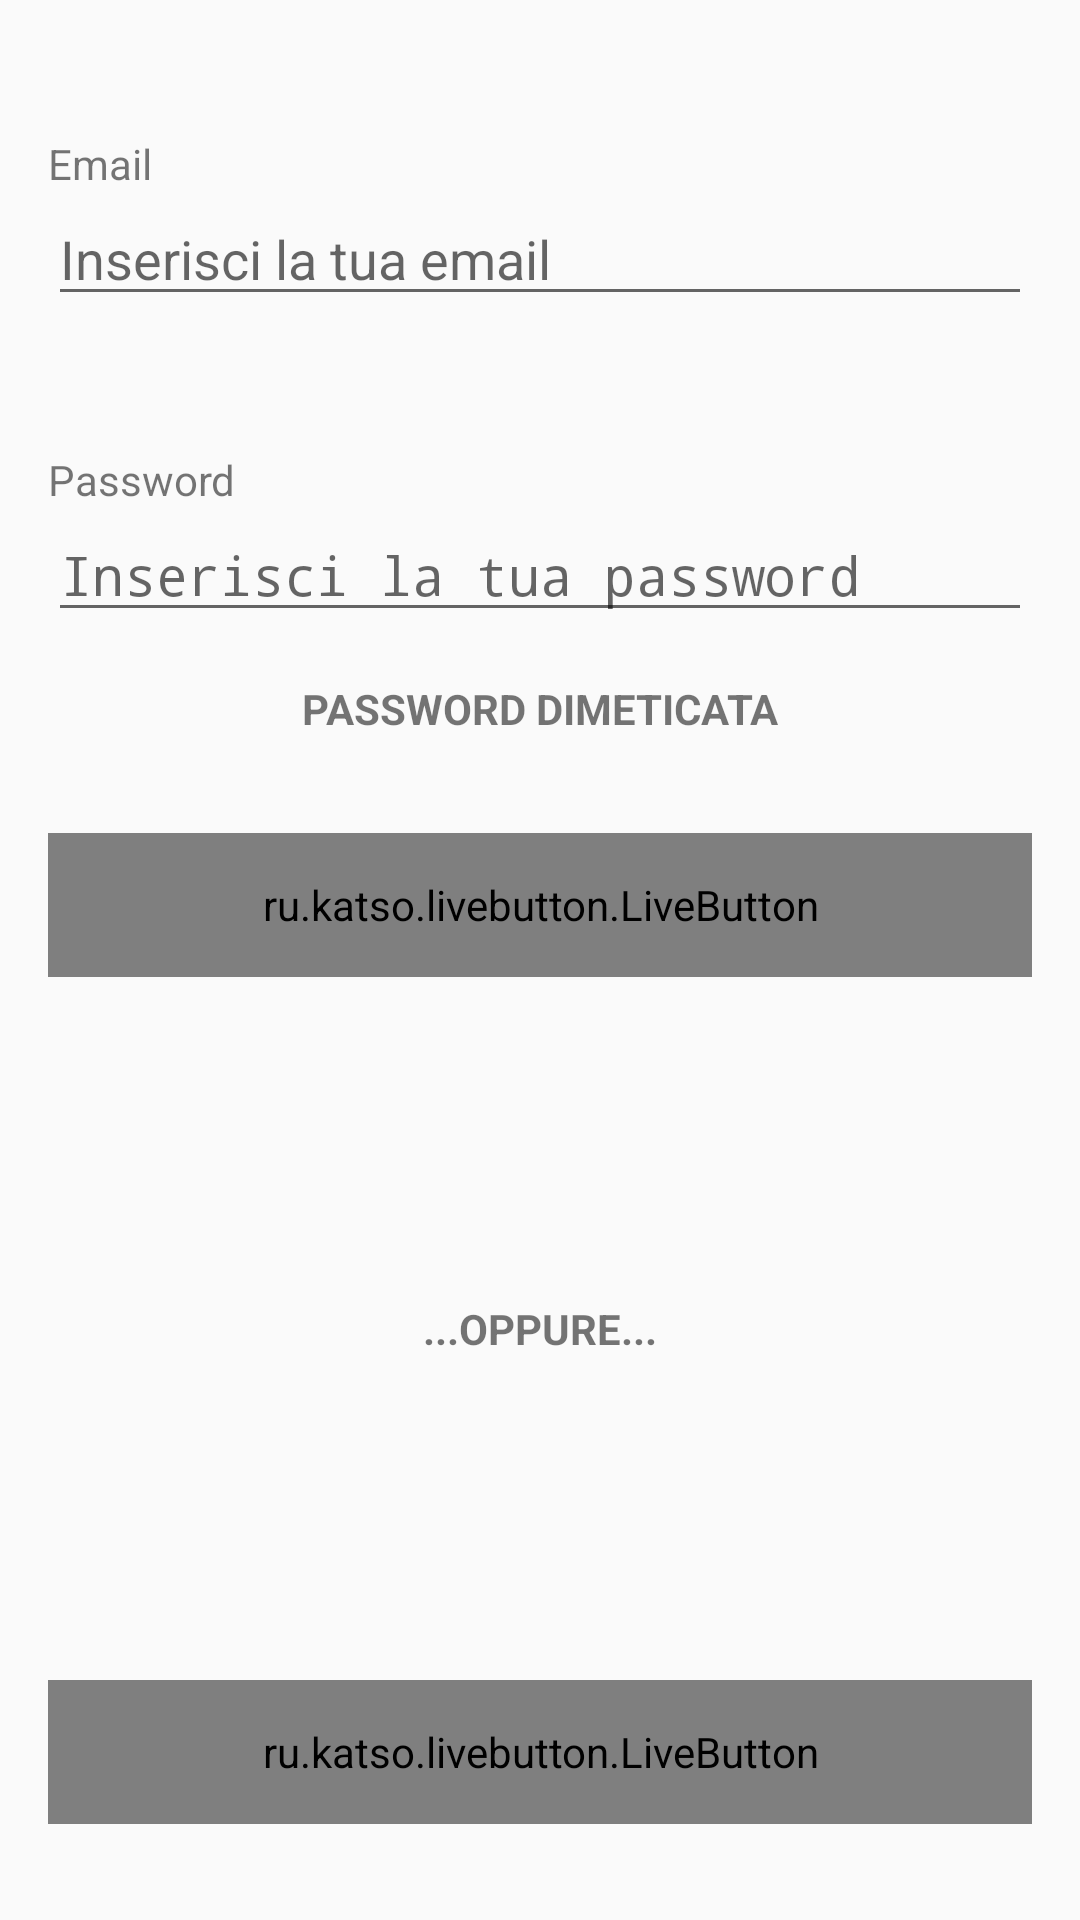

Write the Android layout XML for this screen, with the resource values it uses.
<!-- AndroidManifest.xml: application theme AppTheme -->
<!-- res/layout/fragment_login.xml -->
<?xml version="1.0" encoding="utf-8"?>
<androidx.constraintlayout.widget.ConstraintLayout xmlns:android="http://schemas.android.com/apk/res/android"
    xmlns:tools="http://schemas.android.com/tools"
    android:layout_width="match_parent"
    android:layout_height="match_parent"
    xmlns:app="http://schemas.android.com/apk/res-auto"
    tools:context=".view.LoginFragment">

    <EditText
        android:id="@+id/emailLoginEditText"
        android:layout_width="0dp"
        android:layout_height="wrap_content"
        android:layout_marginStart="16dp"
        android:layout_marginLeft="16dp"
        android:layout_marginTop="64dp"
        android:layout_marginEnd="16dp"
        android:layout_marginRight="16dp"
        android:ems="10"
        android:hint="Inserisci la tua email"
        android:inputType="textEmailAddress"
        app:layout_constraintEnd_toEndOf="parent"
        app:layout_constraintStart_toStartOf="parent"
        app:layout_constraintTop_toTopOf="parent" />

    <EditText
        android:id="@+id/passwordLoginEditText"
        android:layout_width="0dp"
        android:layout_height="wrap_content"
        android:layout_marginStart="16dp"
        android:layout_marginLeft="16dp"
        android:layout_marginTop="64dp"
        android:layout_marginEnd="16dp"
        android:layout_marginRight="16dp"
        android:ems="10"
        android:hint="Inserisci la tua password"
        android:inputType="textPassword"
        app:layout_constraintEnd_toEndOf="parent"
        app:layout_constraintStart_toStartOf="parent"
        app:layout_constraintTop_toBottomOf="@+id/emailLoginEditText" />

    <TextView
        android:layout_width="wrap_content"
        android:layout_height="wrap_content"
        android:text="Password"
        app:layout_constraintBottom_toTopOf="@+id/passwordLoginEditText"
        app:layout_constraintStart_toStartOf="@+id/passwordLoginEditText" />

    <TextView
        android:layout_width="wrap_content"
        android:layout_height="wrap_content"
        android:text="Email"
        app:layout_constraintBottom_toTopOf="@+id/emailLoginEditText"
        app:layout_constraintStart_toStartOf="@+id/emailLoginEditText" />

    <TextView
        android:id="@+id/textView3"
        android:layout_width="0dp"
        android:layout_height="wrap_content"
        android:layout_marginStart="16dp"
        android:layout_marginLeft="16dp"
        android:layout_marginTop="16dp"
        android:layout_marginEnd="16dp"
        android:layout_marginRight="16dp"
        android:text="PASSWORD DIMETICATA"
        android:textAlignment="center"
        android:textStyle="bold"
        app:layout_constraintEnd_toEndOf="parent"
        app:layout_constraintStart_toStartOf="parent"
        app:layout_constraintTop_toBottomOf="@+id/passwordLoginEditText" />


    <ru.katso.livebutton.LiveButton
        android:id="@+id/loginButton"
        android:layout_width="0dp"
        android:layout_height="48dp"
        android:layout_marginStart="16dp"
        android:layout_marginLeft="16dp"
        android:layout_marginTop="32dp"
        android:layout_marginEnd="16dp"
        android:layout_marginRight="16dp"
        android:text="LOGIN"
        app:corners="8dp"
        app:normalHeight="10dp"
        app:pressedHeight="2dp"
        app:backgroundColor="#E4E4E4"
        app:shadowColor="#838383"
        app:layout_constraintEnd_toEndOf="parent"
        app:layout_constraintStart_toStartOf="parent"
        app:layout_constraintTop_toBottomOf="@+id/textView3" />

    <TextView
        android:layout_width="match_parent"
        android:layout_height="wrap_content"
        android:text="...OPPURE..."
        android:textStyle="bold"
        android:textAlignment="center"
        app:layout_constraintBottom_toTopOf="@+id/goToRegisterButton"
        app:layout_constraintTop_toBottomOf="@+id/loginButton" />

    <ru.katso.livebutton.LiveButton
        android:id="@+id/goToRegisterButton"
        android:layout_width="0dp"
        android:layout_height="48dp"
        android:layout_marginStart="16dp"
        android:layout_marginLeft="16dp"
        android:layout_marginEnd="16dp"
        android:layout_marginRight="16dp"
        android:layout_marginBottom="32dp"
        android:text="REGISTRATI"
        app:corners="8dp"
        app:normalHeight="10dp"
        app:pressedHeight="2dp"
        app:backgroundColor="#E4E4E4"
        app:shadowColor="#838383"
        app:layout_constraintBottom_toBottomOf="parent"
        app:layout_constraintEnd_toEndOf="parent"
        app:layout_constraintStart_toStartOf="parent" />

    <ImageView
        android:id="@+id/cancelLoginEmail"
        android:layout_width="wrap_content"
        android:layout_height="wrap_content"
        android:src="@drawable/ic_cancel_text"
        android:visibility="gone"
        app:layout_constraintBottom_toBottomOf="@+id/emailLoginEditText"
        app:layout_constraintEnd_toEndOf="@+id/emailLoginEditText"
        app:layout_constraintTop_toTopOf="@+id/emailLoginEditText" />

    <ImageView
        android:id="@+id/showLoginPassword"
        android:layout_width="wrap_content"
        android:layout_height="wrap_content"
        android:src="@drawable/ic_show_password"
        android:visibility="gone"
        app:layout_constraintBottom_toBottomOf="@+id/passwordLoginEditText"
        app:layout_constraintEnd_toEndOf="@+id/passwordLoginEditText"
        app:layout_constraintTop_toTopOf="@+id/passwordLoginEditText" />

</androidx.constraintlayout.widget.ConstraintLayout>
<!-- resources referenced by this layout -->
<resources>
  <!-- drawable ic_cancel_text (drawable) -->
  <vector android:height="24dp" android:tint="#9B9B9B"
      android:viewportHeight="24.0" android:viewportWidth="24.0"
      android:width="24dp" xmlns:android="http://schemas.android.com/apk/res/android">
      <path android:fillColor="#FF000000" android:pathData="M12,2C6.47,2 2,6.47 2,12s4.47,10 10,10 10,-4.47 10,-10S17.53,2 12,2zM17,15.59L15.59,17 12,13.41 8.41,17 7,15.59 10.59,12 7,8.41 8.41,7 12,10.59 15.59,7 17,8.41 13.41,12 17,15.59z"/>
  </vector>
  <style name="AppTheme" parent="Theme.AppCompat.Light.DarkActionBar">
          
          <item name="colorPrimary">@color/colorPrimary</item>
          <item name="colorPrimaryDark">@color/colorPrimaryDark</item>
          <item name="colorAccent">@color/colorAccent</item>
      </style>
  <color name="colorPrimary">#FF2A2B2D</color>
  <color name="colorPrimaryDark">#FF2DA8D8</color>
  <color name="colorAccent">#FFD9514E</color>
</resources>
